Image classification data set "Data" (abuhurayraniloy/ml-project on GitHub). Class labels (4): normal, cataract, glaucoma, retina disease.

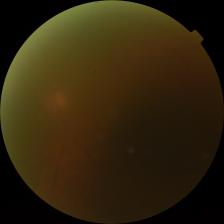
Label: cataract

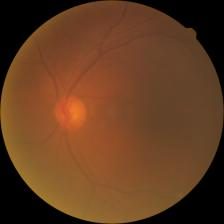
Label: cataract

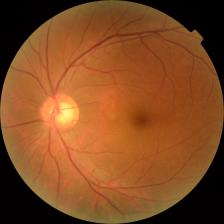
Label: glaucoma

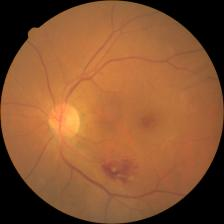
Label: retina disease

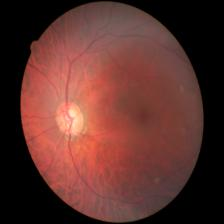
Label: glaucoma

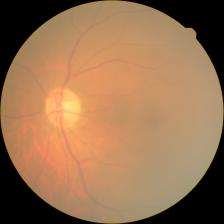
Label: cataract
